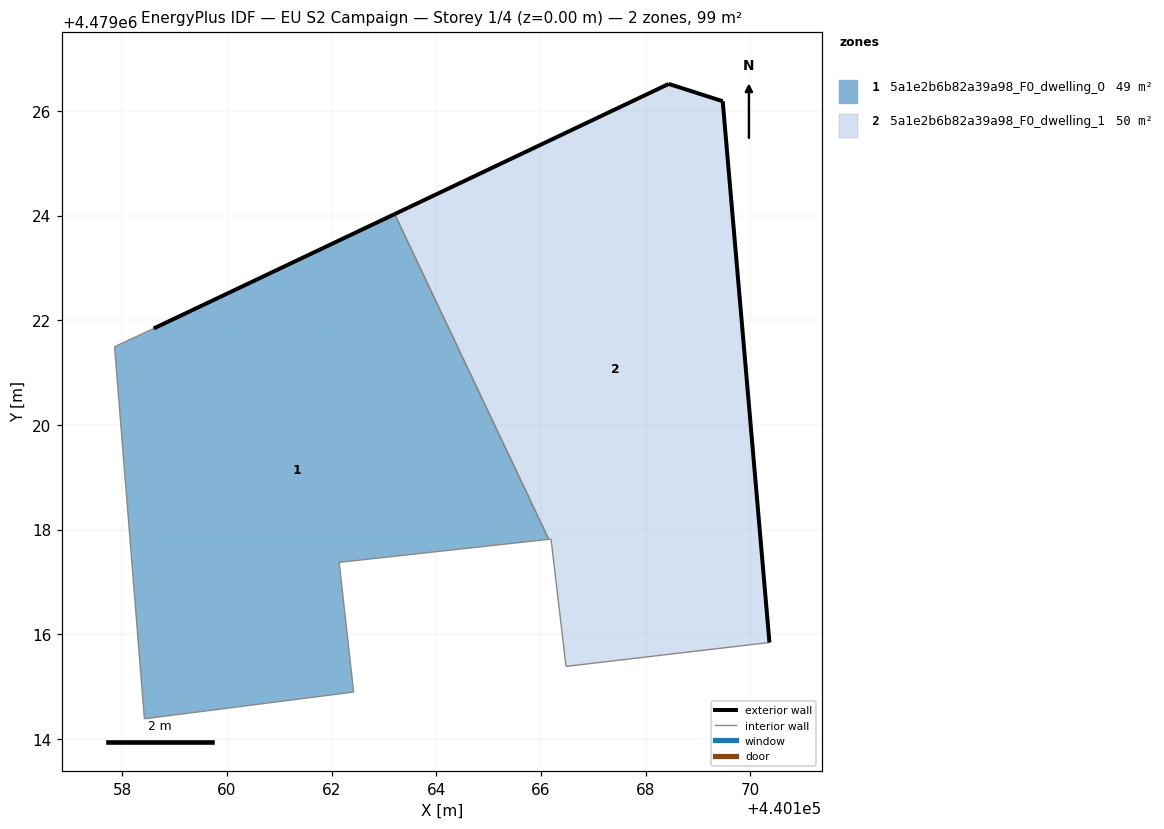
=== STOREY PLAN SPEC (per zone: floor XY polygon, exterior-wall plan segments, windows/doors) ===
zone 1: 5a1e2b6b82a39a98_F0_dwelling_0  (48.6 m²)
  floor: (440166.15, 4479017.82) (440163.20, 4479024.03) (440158.60, 4479021.85) (440157.85, 4479021.50) (440158.42, 4479014.39) (440162.01, 4479014.85) (440162.42, 4479014.90) (440162.14, 4479017.38)
  exterior wall: (440158.60, 4479021.85) – (440163.20, 4479024.03)  [5.1 m]
  interior walls: 7
zone 2: 5a1e2b6b82a39a98_F0_dwelling_1  (50.5 m²)
  floor: (440170.36, 4479015.85) (440169.47, 4479026.19) (440168.44, 4479026.52) (440163.20, 4479024.03) (440166.15, 4479017.82) (440166.19, 4479017.82) (440166.48, 4479015.39)
  exterior wall: (440163.20, 4479024.03) – (440168.44, 4479026.52)  [5.8 m]
  exterior wall: (440168.44, 4479026.52) – (440169.47, 4479026.19)  [1.1 m]
  exterior wall: (440169.47, 4479026.19) – (440170.36, 4479015.85)  [10.4 m]
  interior walls: 4

=== DERIVED (storey summary) ===
Building: EU S2 Campaign
Storey: 1 of 4  (floor level z = 0.00 m)
Storey gross floor area: 99.1 m²
Zones on this storey: 2
  - 5a1e2b6b82a39a98_F0_dwelling_0: floor 48.6 m²; exterior wall 5.1 m (15.3 m²); WWR 0.0%
  - 5a1e2b6b82a39a98_F0_dwelling_1: floor 50.5 m²; exterior wall 17.3 m (51.8 m²); WWR 0.0%
Zone adjacency (shared interzone walls):
  - 5a1e2b6b82a39a98_F0_dwelling_0 ↔ 5a1e2b6b82a39a98_F0_dwelling_1